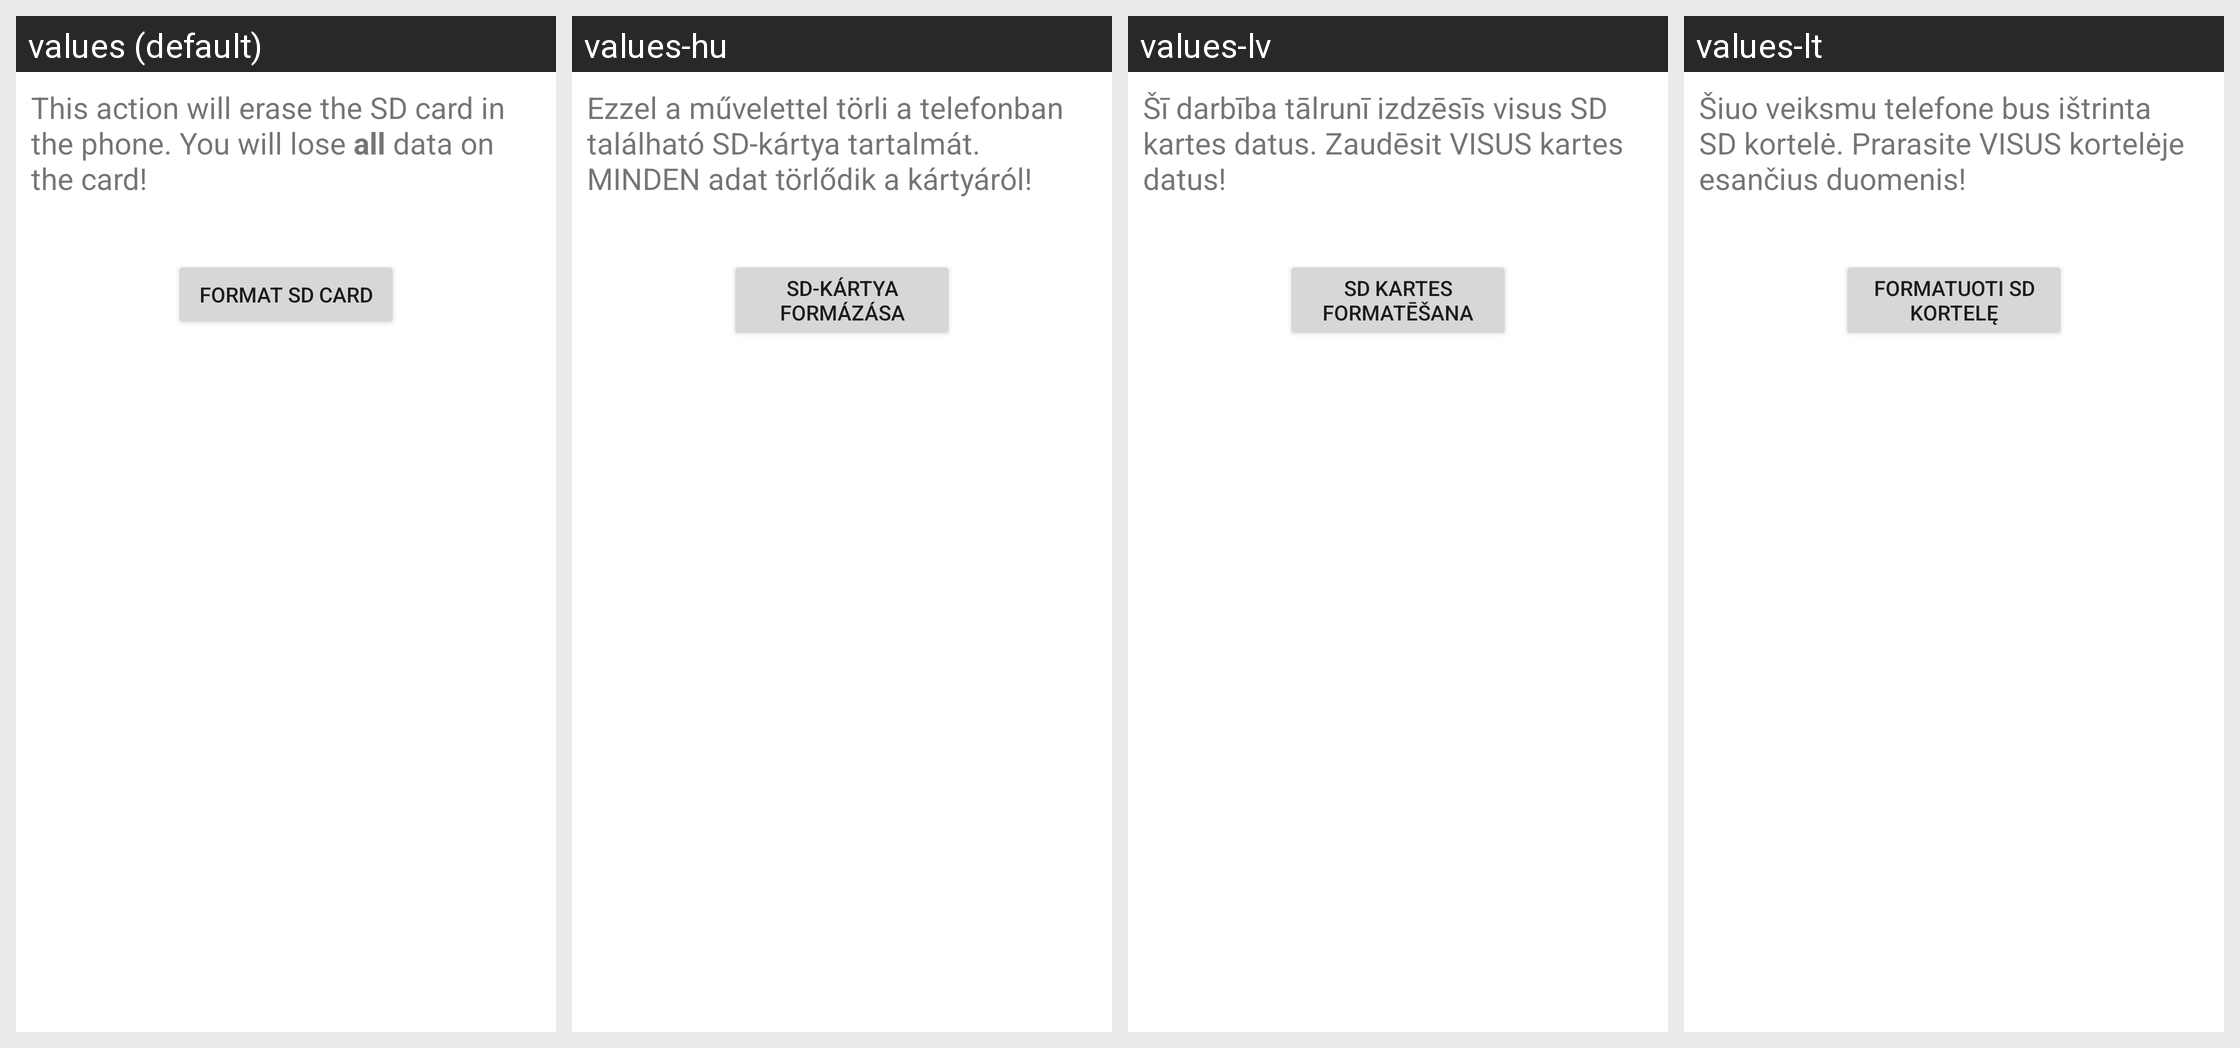

The same Android screen rendered under several of its app's locales, left to right. List the strings drawn on it with the default value and each locale's translation.
Android screen res/layout/media_format_primary_sd.xml rendered under 4 locales, left to right: values (default), values-hu, values-lv, values-lt. Device: Nexus 5 (rendered at 1080×1920; each locale shown at half size, 540×960, under a caption strip naming it); theme Theme.MaterialComponents.DayNight.NoActionBar.
Other locales in the repository, not shown: values-bg, values-cs, values-da, values-de, values-el, values-es, values-es-rUS, values-et, values-fi, values-fr, values-ga, values-hr, values-is, values-it, values-kk, values-ko, values-nl, values-no, values-pl, values-pt, values-ro, values-ru, values-sk, values-sl, values-sr, values-sv, values-tr, values-uk, values-zh-rCN.
Strings drawn on this screen, with the default value and each locale's value (text and hints the layout hard-codes, and strings that could not be matched under every locale, appear in the picture but are not listed):

media_format_desc_sd
  values: This action will erase the SD card in the phone. You will lose all data on the card!
  values-hu: Ezzel a művelettel törli a telefonban található SD-kártya tartalmát. MINDEN adat törlődik a kártyáról!
  values-lv: Šī darbība tālrunī izdzēsīs visus SD kartes datus. Zaudēsit VISUS kartes datus!
  values-lt: Šiuo veiksmu telefone bus ištrinta SD kortelė. Prarasite VISUS kortelėje esančius duomenis!

media_format_button_text_sd
  values: Format SD card
  values-hu: SD-kártya formázása
  values-lv: SD kartes formatēšana
  values-lt: Formatuoti SD kortelę
